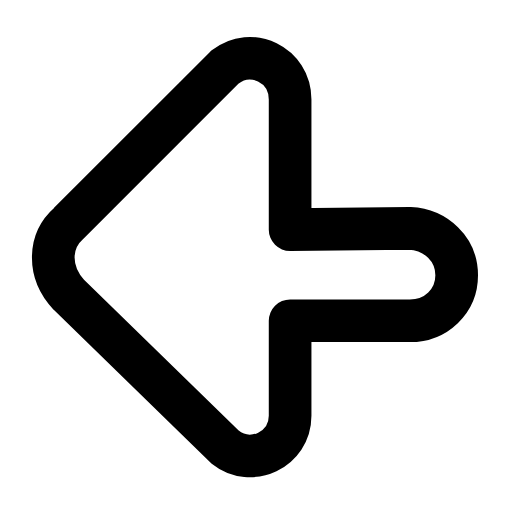
t = 0.00 s
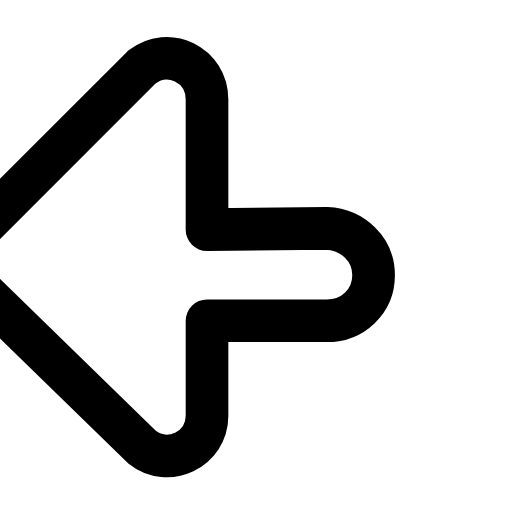
t = 0.20 s
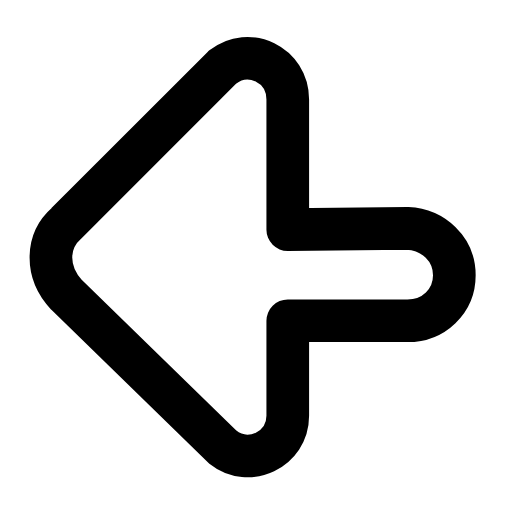
t = 0.41 s
t = 0.59 s: frame unchanged from t = 0.00 s, image omitted
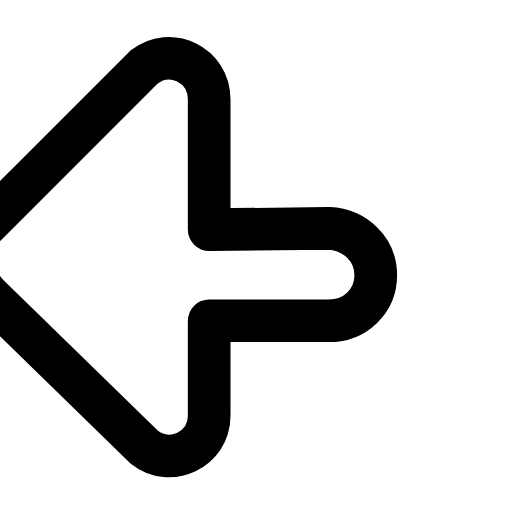
t = 0.81 s
t = 0.99 s: frame unchanged from t = 0.41 s, image omitted

The animated SVG that drew these frames (rendered in a browser with its animation timeline set to each time). Animation: 1 SMIL element (animateTransform=1); one cycle of 1.20 s, repeats indefinitely.

<svg xmlns="http://www.w3.org/2000/svg" width="24" height="24" viewBox="0 0 24 24" fill="none"><g transform="translate(-2.017 -1.738) scale(1.22)"><g><animateTransform attributeName="transform" type="translate" values="0 0;-3.2 0;0 0;0 0;-3.2 0;0 0;0 0" keyTimes="0;0.225;0.45;0.6;0.75;0.9;1" dur="1.2s" repeatCount="indefinite" calcMode="spline" keySplines="0.16 1 0.3 1;0.16 1 0.3 1;0.16 1 0.3 1;0.16 1 0.3 1;0.16 1 0.3 1;0.16 1 0.3 1"/><path stroke="currentColor" stroke-width="1.639" stroke-linecap="round" stroke-linejoin="round" fill="none" d="M17.4 10.2C18.4 10.25 19.2 11 19.2 12C19.2 13 18.4 13.75 17.4 13.75L12.8 13.75L12.8 17.4C12.8 18.7 11.3 19.4 10.3 18.6L4.3 12.75C3.5 11.9 3.5 10.7 4.3 10L10.3 4C11.3 3.2 12.8 3.9 12.8 5.25L12.8 10.25Z"></path></g></g></svg>
